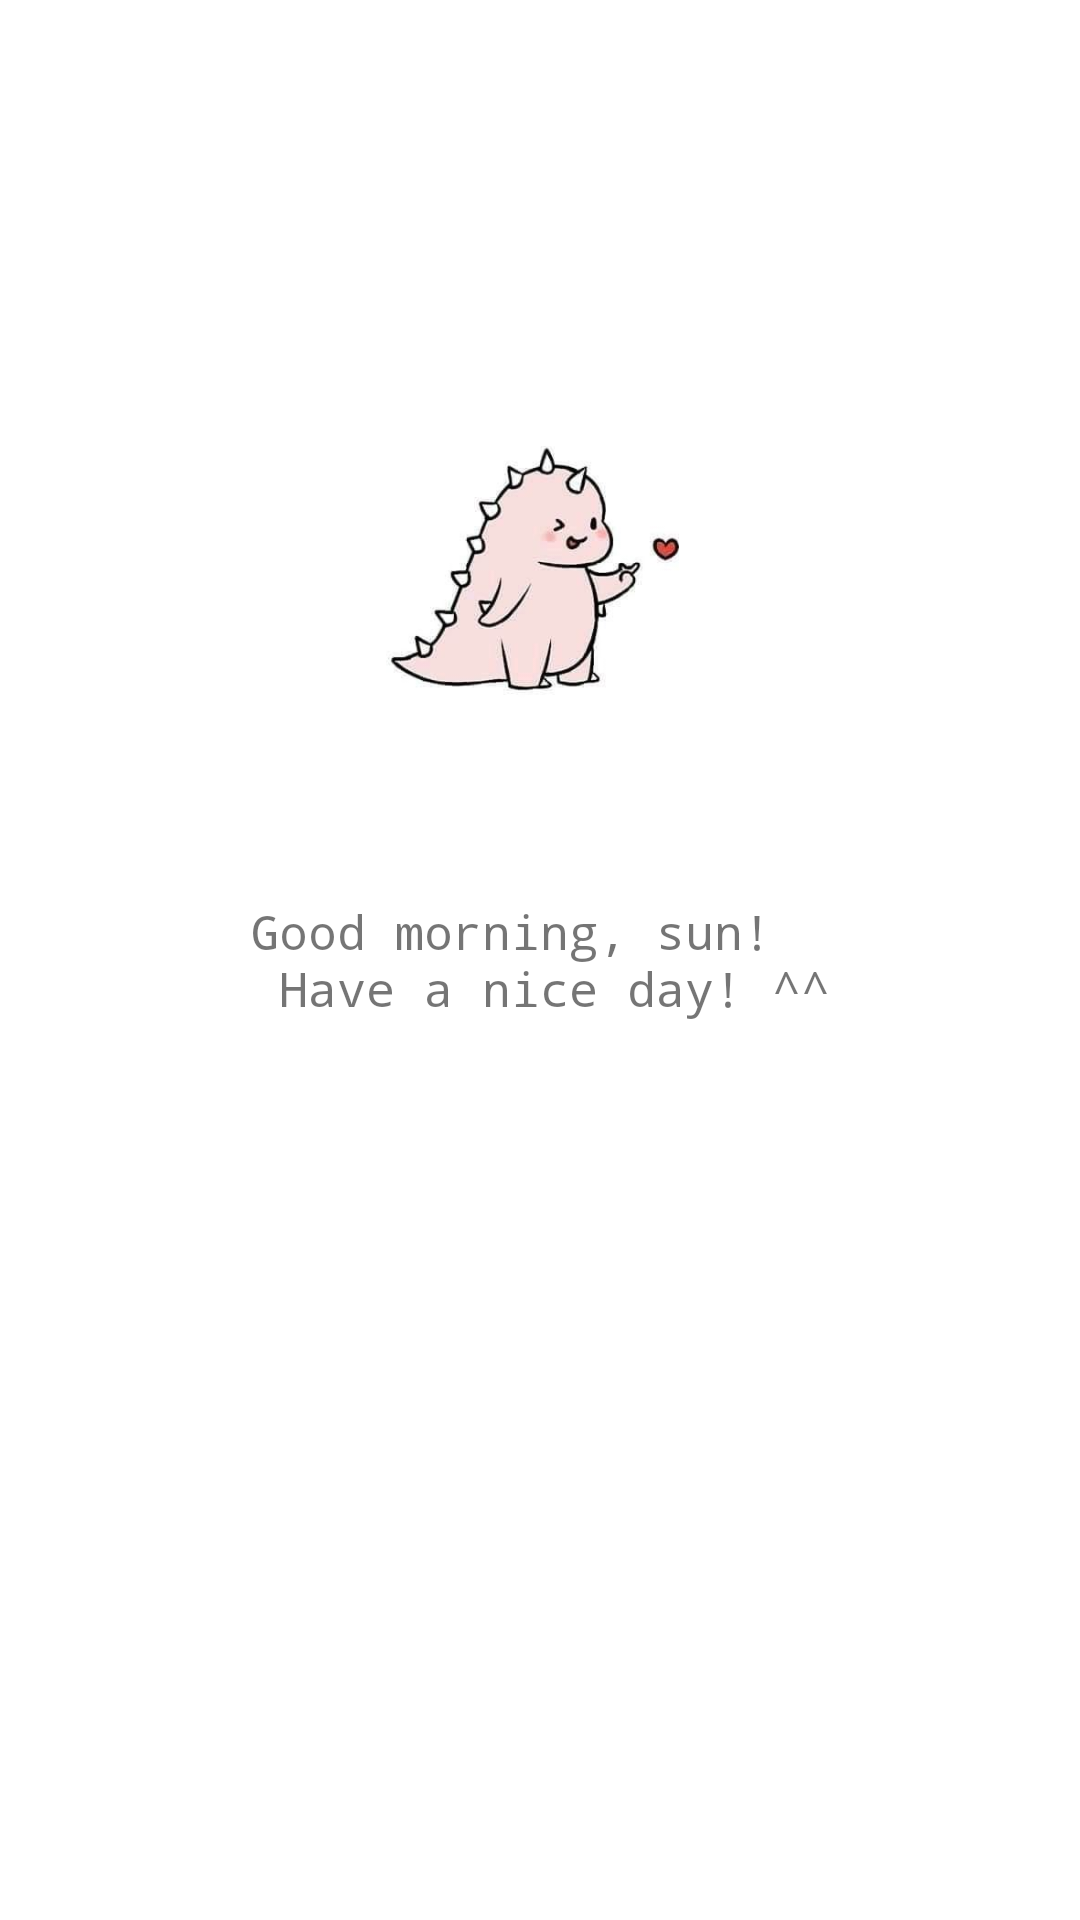

Here is an Android app screen rendered from its layout file. Give the layout XML and the strings, colors and styles it references.
<!-- AndroidManifest.xml: application theme Theme.TestApp -->
<!-- res/layout/activity_woken_up.xml -->
<?xml version="1.0" encoding="utf-8"?>
<androidx.constraintlayout.widget.ConstraintLayout xmlns:android="http://schemas.android.com/apk/res/android"
    xmlns:app="http://schemas.android.com/apk/res-auto"
    android:layout_width="match_parent"
    android:layout_height="match_parent">

    <TextView
        android:id="@+id/tw_good_morning"
        android:layout_width="wrap_content"
        android:layout_height="wrap_content"
        android:text="@string/good_morning_message"
        android:fontFamily="monospace"
        android:textSize="16sp"
        app:layout_constraintTop_toTopOf="parent"
        app:layout_constraintBottom_toBottomOf="parent"
        app:layout_constraintStart_toStartOf="parent"
        app:layout_constraintEnd_toEndOf="parent"
        />

    <ImageView
        android:id="@+id/iv_cute_pic"
        android:layout_width="200dp"
        android:layout_height="200dp"
        app:srcCompat="@drawable/cute_pink_dino"
        app:layout_constraintStart_toStartOf="parent"
        app:layout_constraintBottom_toTopOf="@id/tw_good_morning"
        app:layout_constraintEnd_toEndOf="parent"
        android:layout_marginBottom="12dp"
        />
</androidx.constraintlayout.widget.ConstraintLayout>
<!-- resources referenced by this layout -->
<resources>
  <!-- drawable cute_pink_dino: jpg bitmap (drawable, 12098 bytes) -->
  <string name="good_morning_message">Good morning, sun! \n Have a nice day! ^^</string>
  <style name="Theme.TestApp" parent="Theme.MaterialComponents.DayNight.NoActionBar">
          
          <item name="colorPrimary">@color/purple_500</item>
          <item name="colorPrimaryVariant">@color/purple_700</item>
          <item name="colorOnPrimary">@color/white</item>
          
          <item name="colorSecondary">@color/teal_200</item>
          <item name="colorSecondaryVariant">@color/teal_700</item>
          <item name="colorOnSecondary">@color/black</item>
          
          <item name="android:statusBarColor" tools:targetApi="l">?attr/colorPrimaryVariant</item>
          
      </style>
  <color name="purple_500">#FF6200EE</color>
  <color name="purple_700">#FF3700B3</color>
  <color name="white">#FFFFFFFF</color>
  <color name="teal_200">#FF03DAC5</color>
  <color name="teal_700">#FF018786</color>
  <color name="black">#FF000000</color>
</resources>
